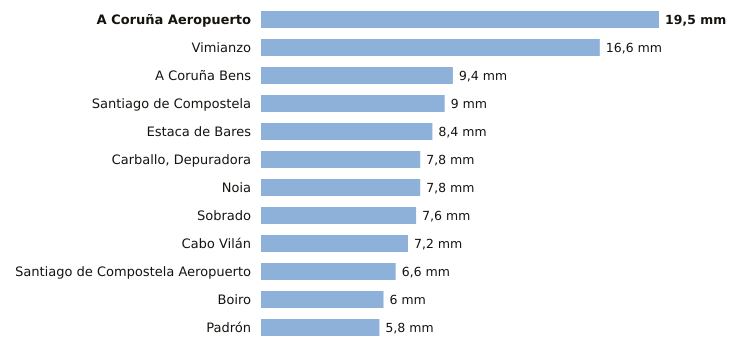

The table this chart was drawn from, first rows:
estacion, provincia, indicativo, mm_6_dias_anteriores, mm_hoy, mm_7_dias, horas_de_hoy
A Coruña Aeropuerto, A Coruña, 1387E, 19.5, 0.0, 19.5, 3
Vimianzo, A Coruña, 1399, 16.6, 0.0, 16.6, 1
A Coruña Bens, A Coruña, 1387D, 9.4, 0.0, 9.4, 3
Santiago de Compostela, A Coruña, 1475X, 9.0, 0.0, 9.0, 3
Estaca de Bares, A Coruña, 1351, 8.4, 0.0, 8.4, 3
Carballo, Depuradora, A Coruña, 1390X, 7.8, 0.0, 7.8, 2
Noia, A Coruña, 1435C, 7.8, 0.0, 7.8, 2
Sobrado, A Coruña, 1410X, 7.6, 0.0, 7.6, 1
Cabo Vilán, A Coruña, 1393, 7.2, 0.0, 7.2, 3
Santiago de Compostela Aeropuerto, A Coruña, 1428, 6.6, 0.0, 6.6, 3
Boiro, A Coruña, 1442U, 6.0, 0.0, 6.0, 3
Padrón, A Coruña, 1473A, 5.8, 0.0, 5.8, 3
